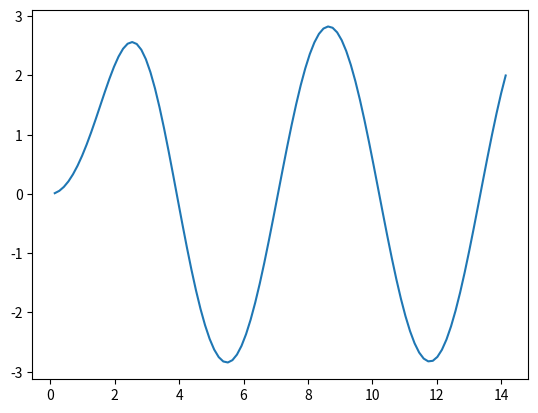

The matplotlib source for this figure:
# -*- coding: utf-8 -*-
"""
Created on Fri Sep 30 13:07:50 2022

[redacted]
"""
import numpy
import math
import matplotlib.pyplot as plt

alpha_l = [1.57080,4.71239,7.85398,10.9956,14.1372]
points = 100
alpha_x0 = numpy.linspace(0+(alpha_l[4]/100),alpha_l[4],points)
phi = numpy.zeros(len(alpha_x0))
for i in range(0,len(alpha_x0+1)):
    phi[i] = math.cosh(alpha_x0[i]) - math.cos(alpha_x0[i]) - (math.cosh(alpha_x0[i]) + math.cos(alpha_x0[i])) / (math.sinh(alpha_x0[i]) + math.sin(alpha_x0[i]))*(math.sinh(alpha_x0[i])-math.sin(alpha_x0[i]))
plt.plot(alpha_x0,phi)